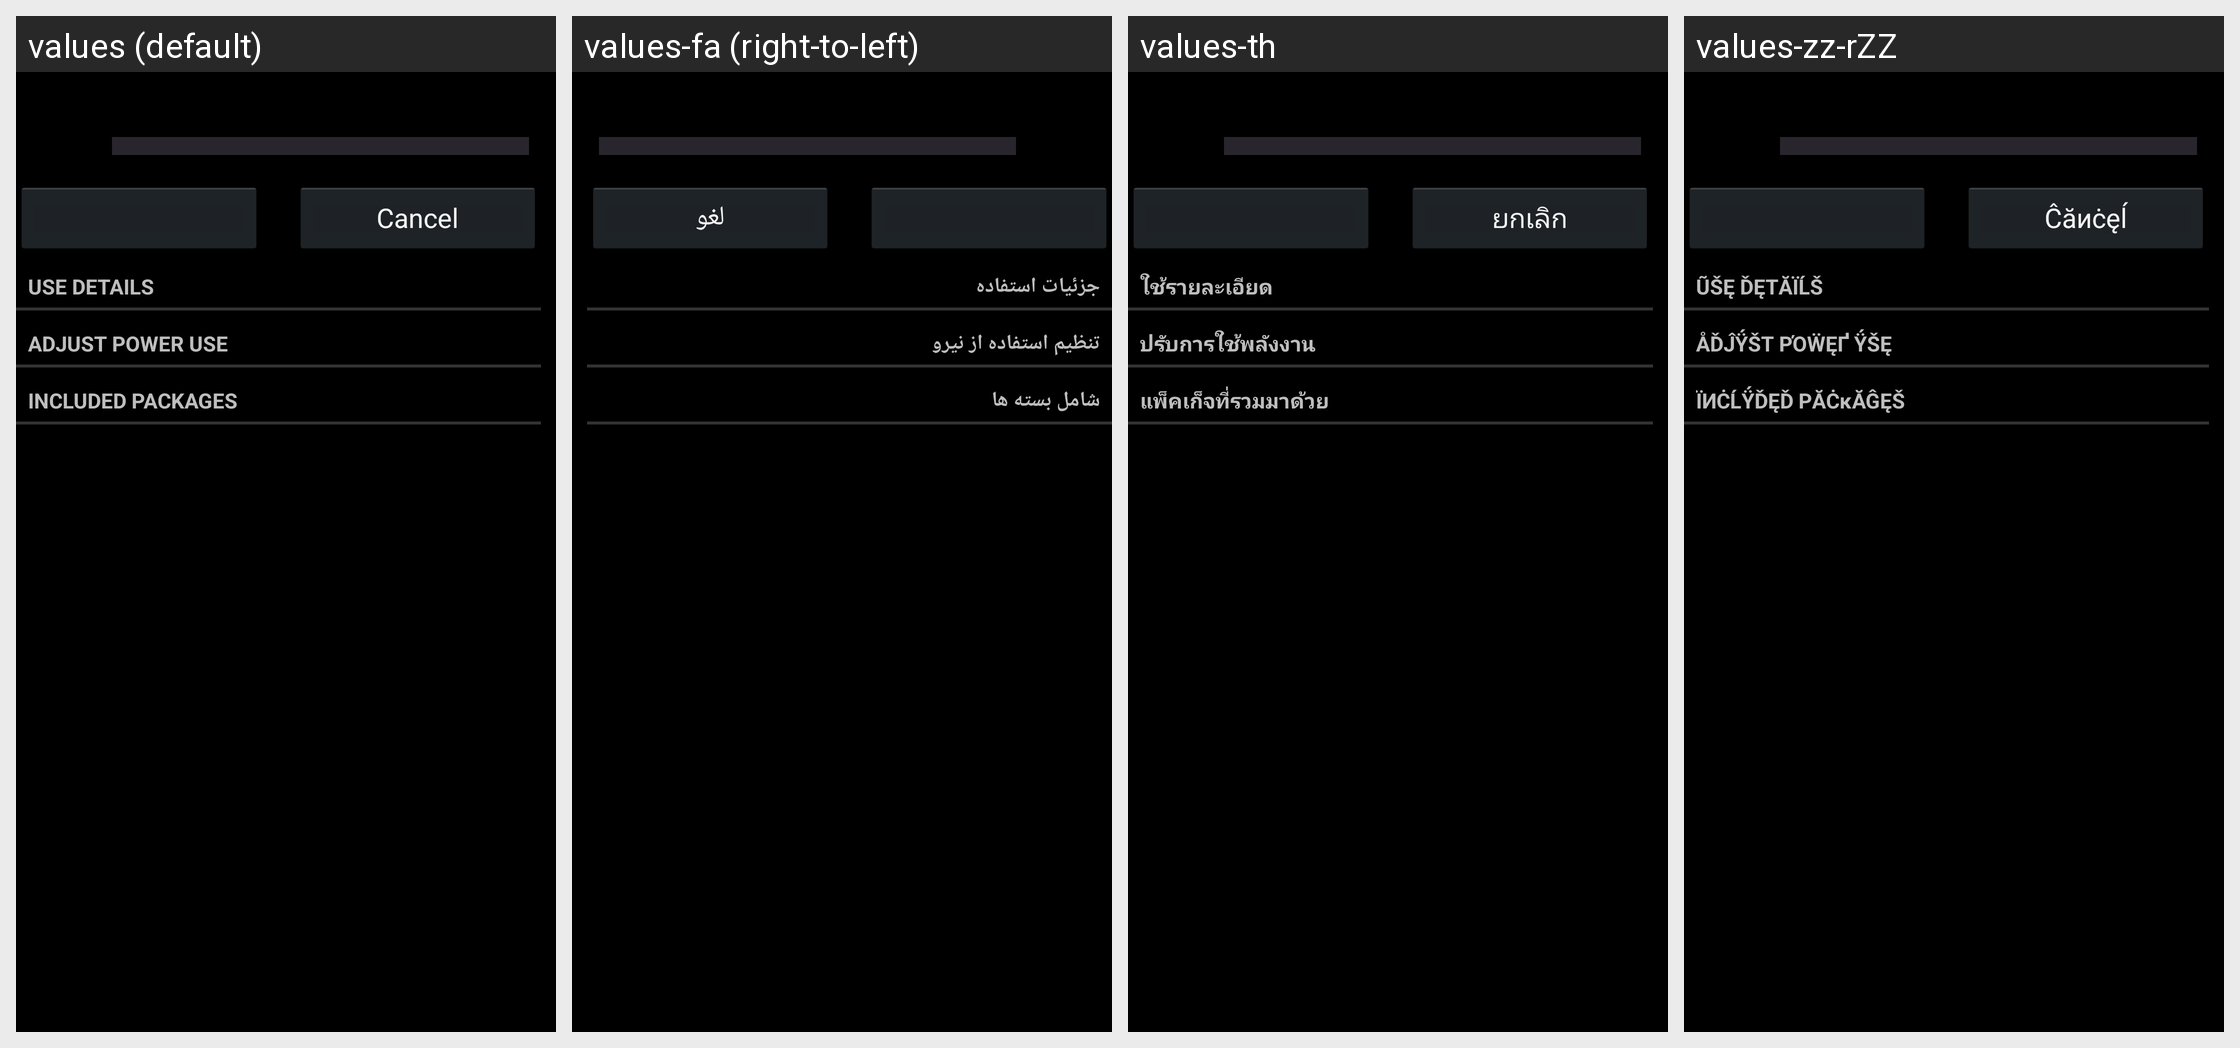

Strings drawn on this Android screen and how each of the app's shown locales translates them:
Android screen res/layout/power_usage_details.xml rendered under 4 locales, left to right: values (default), values-fa (right-to-left), values-th, values-zz-rZZ. Device: Nexus 5 (rendered at 1080×1920; each locale shown at half size, 540×960, under a caption strip naming it); theme android:Theme.Holo.
Other locales in the repository, not shown: values-af, values-am, values-ar, values-bg, values-ca, values-cs, values-da, values-de, values-el, values-en-rGB, values-es, values-es-rUS, values-es-rXA, values-et, values-fi, values-fr, values-hi, values-hr, values-hu, values-in, values-it, values-iw, values-ja, values-ko, values-lt, values-lv, values-ms, values-nb, values-nl, values-pl, values-pt, values-pt-rPT, values-rm, values-ro, values-ru, values-sk, values-sl, values-sr, values-sv, values-sw, values-tl, values-tr, values-uk, values-vi, values-zh-rCN, values-zh-rTW, values-zu.
Strings drawn on this screen, with the default value and each locale's value (text and hints the layout hard-codes, and strings that could not be matched under every locale, appear in the picture but are not listed):

details_subtitle
  values: Use details
  values-fa: جزئیات استفاده
  values-th: ใช้รายละเอียด
  values-zz-rZZ: Ũšę ďęтăϊĺš

controls_subtitle
  values: Adjust power use
  values-fa: تنظیم استفاده از نیرو
  values-th: ปรับการใช้พลังงาน
  values-zz-rZZ: Åďĵΰšт ρόẅęґ ΰšę

packages_subtitle
  values: Included packages
  values-fa: شامل بسته ها
  values-th: แพ็คเก็จที่รวมมาด้วย
  values-zz-rZZ: Їиċĺΰďęď ρăċĸăĝęš

cancel
  values: Cancel
  values-fa: لغو
  values-th: ยกเลิก
  values-zz-rZZ: Ĉăиċęĺ
